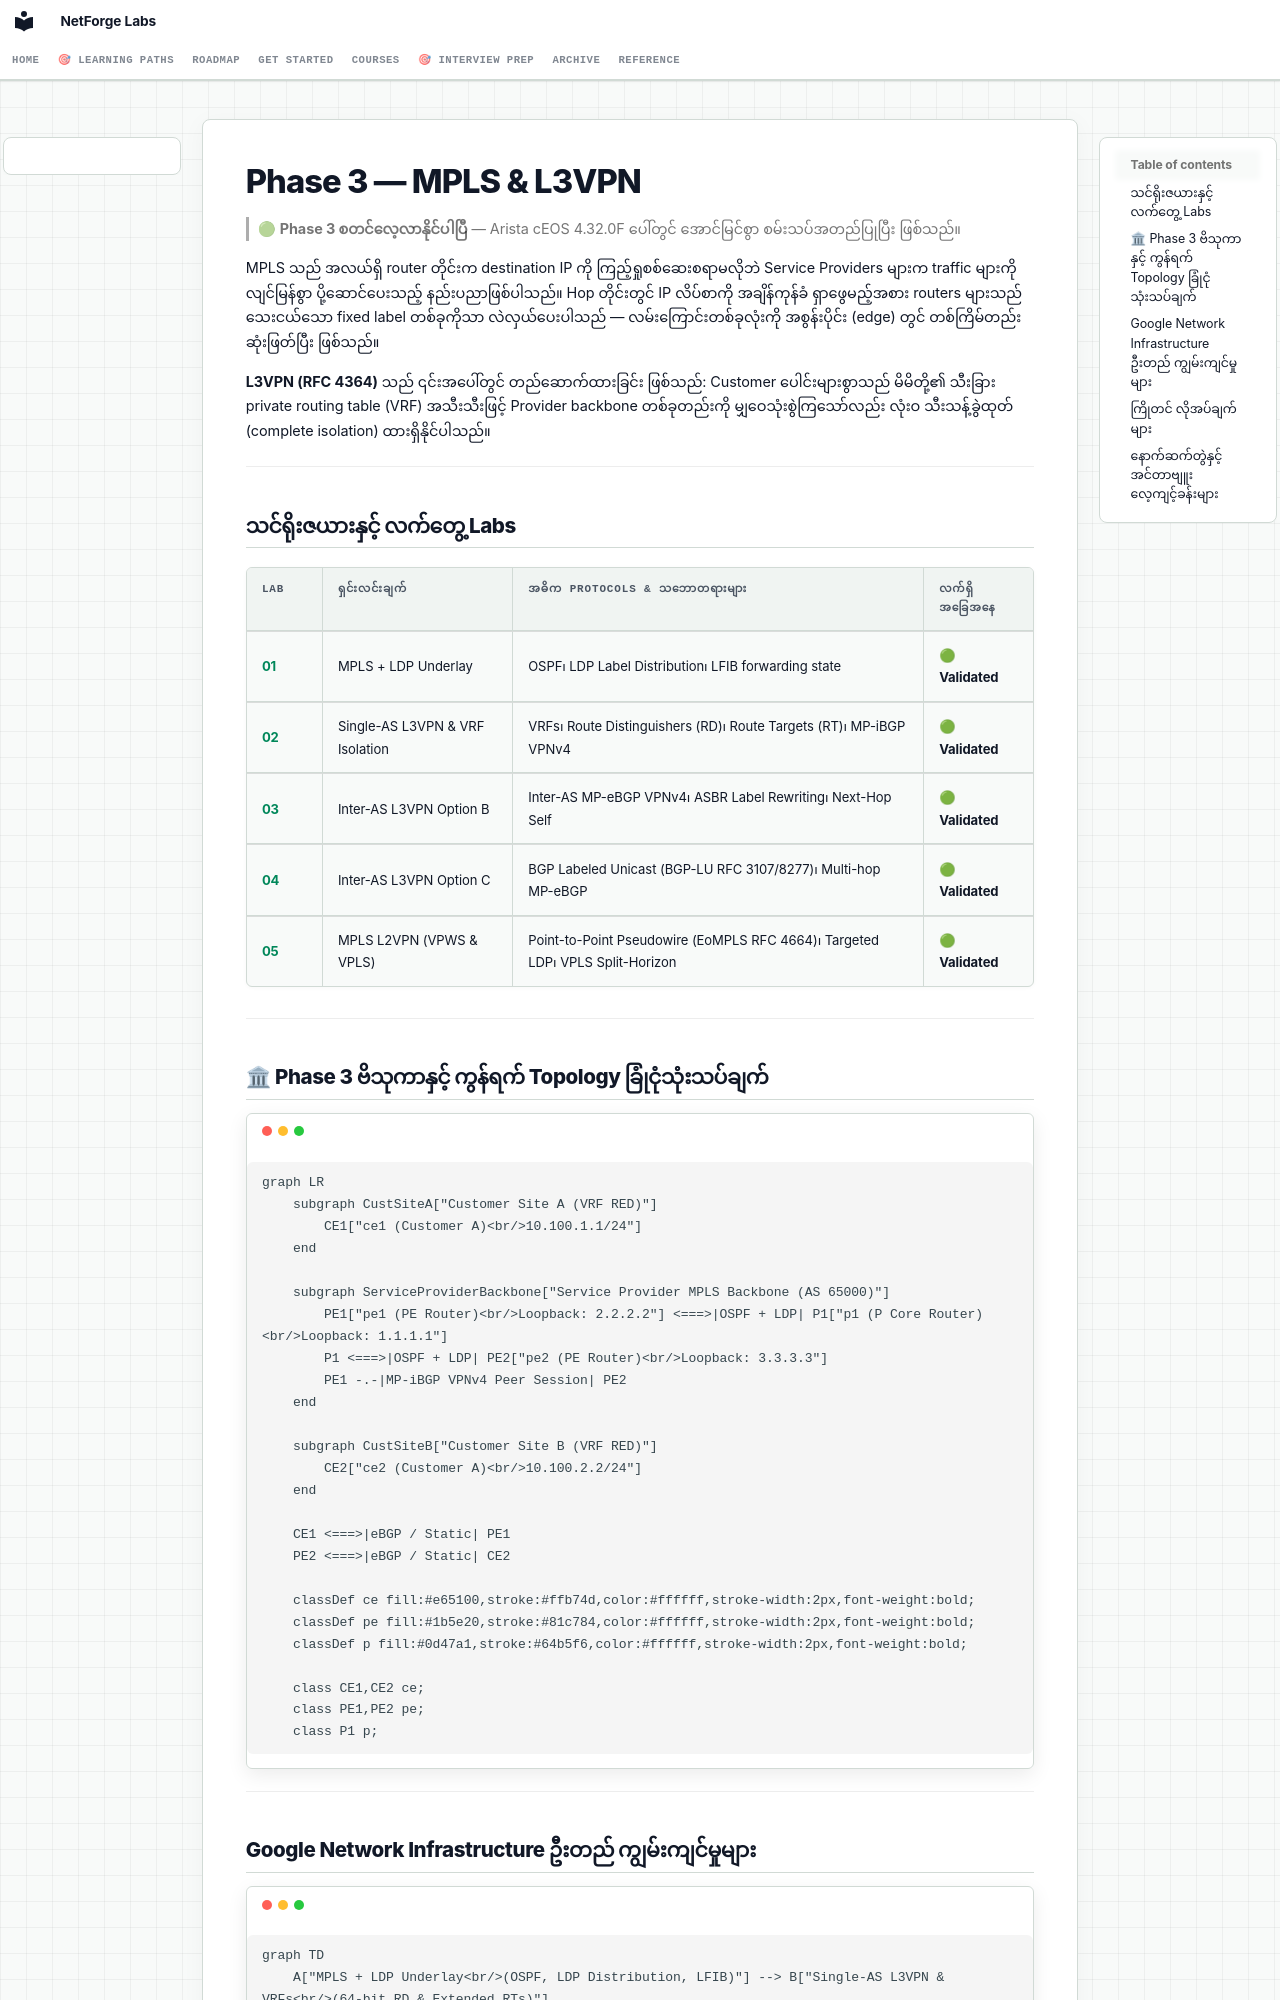

repository: etherhtun/netforge-labs · page: courses/03-mpls-l3vpn/index.my/index.html · generator: mkdocs

# Phase 3 — MPLS & L3VPN

> 🟢 **Phase 3 စတင်လေ့လာနိုင်ပါပြီ** — Arista cEOS 4.32.0F ပေါ်တွင် အောင်မြင်စွာ စမ်းသပ်အတည်ပြုပြီး ဖြစ်သည်။

MPLS သည် အလယ်ရှိ router တိုင်းက destination IP ကို ကြည့်ရှုစစ်ဆေးစရာမလိုဘဲ Service Providers များက traffic များကို လျင်မြန်စွာ ပို့ဆောင်ပေးသည့် နည်းပညာဖြစ်ပါသည်။ Hop တိုင်းတွင် IP လိပ်စာကို အချိန်ကုန်ခံ ရှာဖွေမည့်အစား routers များသည် သေးငယ်သော fixed label တစ်ခုကိုသာ လဲလှယ်ပေးပါသည် — လမ်းကြောင်းတစ်ခုလုံးကို အစွန်းပိုင်း (edge) တွင် တစ်ကြိမ်တည်း ဆုံးဖြတ်ပြီး ဖြစ်သည်။

**L3VPN (RFC 4364)** သည် ၎င်းအပေါ်တွင် တည်ဆောက်ထားခြင်း ဖြစ်သည်: Customer ပေါင်းများစွာသည် မိမိတို့၏ သီးခြား private routing table (VRF) အသီးသီးဖြင့် Provider backbone တစ်ခုတည်းကို မျှဝေသုံးစွဲကြသော်လည်း လုံးဝ သီးသန့်ခွဲထုတ် (complete isolation) ထားရှိနိုင်ပါသည်။

---

## သင်ရိုးဇယားနှင့် လက်တွေ့ Labs

| Lab | ရှင်းလင်းချက် | အဓိက Protocols & သဘောတရားများ | လက်ရှိအခြေအနေ |
|---|---|---|---|
| **[01](lab-01-mpls-ldp.md)** | MPLS + LDP Underlay | OSPF၊ LDP Label Distribution၊ LFIB forwarding state | 🟢 **Validated** |
| **[02](lab-02-l3vpn-option-a.md)** | Single-AS L3VPN & VRF Isolation | VRFs၊ Route Distinguishers (RD)၊ Route Targets (RT)၊ MP-iBGP VPNv4 | 🟢 **Validated** |
| **[03](lab-03-l3vpn-option-b.md)** | Inter-AS L3VPN Option B | Inter-AS MP-eBGP VPNv4၊ ASBR Label Rewriting၊ Next-Hop Self | 🟢 **Validated** |
| **[04](lab-04-l3vpn-option-c.md)** | Inter-AS L3VPN Option C | BGP Labeled Unicast (BGP-LU RFC 3107/8277)၊ Multi-hop MP-eBGP | 🟢 **Validated** |
| **[05](lab-05-l2vpn-vpws-vpls.md)** | MPLS L2VPN (VPWS & VPLS) | Point-to-Point Pseudowire (EoMPLS RFC 4664)၊ Targeted LDP၊ VPLS Split-Horizon | 🟢 **Validated** |

---

## 🏛 Phase 3 ဗိသုကာနှင့် ကွန်ရက် Topology ခြုံငုံသုံးသပ်ချက်

```mermaid
graph LR
    subgraph CustSiteA["Customer Site A (VRF RED)"]
        CE1["ce1 (Customer A)<br/>10.100.1.1/24"]
    end

    subgraph ServiceProviderBackbone["Service Provider MPLS Backbone (AS 65000)"]
        PE1["pe1 (PE Router)<br/>Loopback: 2.2.2.2"] <===>|OSPF + LDP| P1["p1 (P Core Router)<br/>Loopback: 1.1.1.1"]
        P1 <===>|OSPF + LDP| PE2["pe2 (PE Router)<br/>Loopback: 3.3.3.3"]
        PE1 -.-|MP-iBGP VPNv4 Peer Session| PE2
    end

    subgraph CustSiteB["Customer Site B (VRF RED)"]
        CE2["ce2 (Customer A)<br/>10.100.2.2/24"]
    end

    CE1 <===>|eBGP / Static| PE1
    PE2 <===>|eBGP / Static| CE2

    classDef ce fill:#e65100,stroke:#ffb74d,color:#ffffff,stroke-width:2px,font-weight:bold;
    classDef pe fill:#1b5e20,stroke:#81c784,color:#ffffff,stroke-width:2px,font-weight:bold;
    classDef p fill:#0d47a1,stroke:#64b5f6,color:#ffffff,stroke-width:2px,font-weight:bold;

    class CE1,CE2 ce;
    class PE1,PE2 pe;
    class P1 p;
```

---
